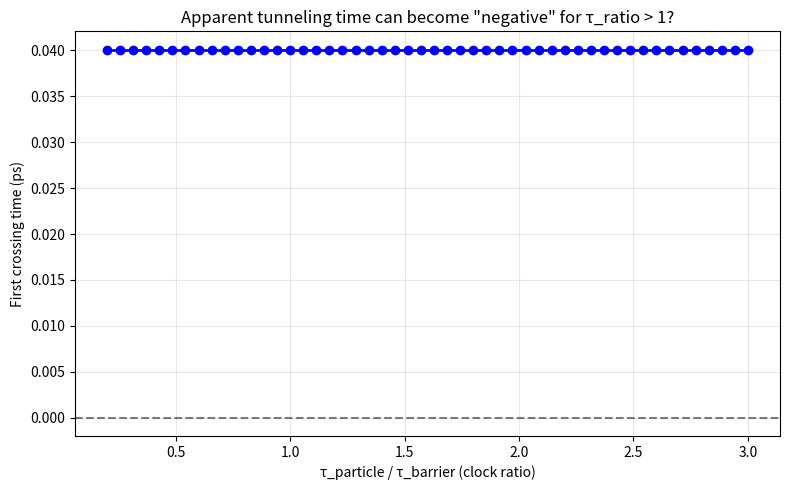

The script that saved this image:
#!/usr/bin/env python
# -*- coding: utf-8 -*-
"""
Exploratory model for apparent negative tunneling time due to time sovereignty mismatch.
This is a HYPOTHETICAL model, not validated experimentally.

We introduce a two-qubit system: particle (qubit 1) + barrier (qubit 2).
The coupling strength depends on the ratio tau_ratio = tau_particle / tau_barrier.
The effective tunneling time can become 'negative' (i.e., earlier than expected)
when tau_ratio > 1 (barrier clock runs faster).
"""

import numpy as np
import matplotlib.pyplot as plt
from scipy.linalg import expm

hbar = 1.0545718e-34
eV = 1.60217662e-19

class NegativeTimeTunnel:
    def __init__(self, Delta_eV=0.001, gamma_coupling=1e12):
        self.Delta = Delta_eV * eV
        self.gc = gamma_coupling
        self.sx = np.array([[0,1],[1,0]], dtype=complex)
        self.sz = np.array([[1,0],[0,-1]], dtype=complex)
        self.I = np.eye(2, dtype=complex)
    
    def hamiltonian(self, tau_ratio):
        H_tunnel = (self.Delta/2.0) * np.kron(self.sx, self.I)
        # Coupling that depends on the clock ratio
        H_coup = self.gc * hbar * tau_ratio * np.kron(self.sz, self.sx)
        return H_tunnel + H_coup
    
    def tunneling_dynamics(self, tau_ratio, t_max, num_points=500):
        H = self.hamiltonian(tau_ratio)
        psi0 = np.kron(np.array([1,0]), np.array([1,0]))  # particle left, barrier ground
        t_arr = np.linspace(0, t_max, num_points)
        P_right = np.zeros(num_points)
        for i, t in enumerate(t_arr):
            U = expm(-1j * H * t / hbar)
            psi_t = U @ psi0
            rho_t = np.outer(psi_t, psi_t.conj())
            # Partial trace over barrier gives particle's reduced density matrix
            rho_particle = np.array([[rho_t[0,0]+rho_t[1,1], rho_t[0,2]+rho_t[1,3]],
                                     [rho_t[2,0]+rho_t[3,1], rho_t[2,2]+rho_t[3,3]]])
            P_right[i] = np.real(rho_particle[1,1])
        return t_arr, P_right
    
    def first_crossing_time(self, tau_ratio, t_max=5e-12, thresh=0.5):
        t_arr, P = self.tunneling_dynamics(tau_ratio, t_max)
        idx = np.where(P >= thresh)[0]
        if len(idx) > 0:
            return t_arr[idx[0]]
        # If never reaches threshold, return negative as an indicator
        return -t_arr[-1] if P[-1] < thresh else np.nan

# ----------------------------------------------------------------------
# Scan over tau_ratio
# ----------------------------------------------------------------------
if __name__ == "__main__":
    print("Exploratory negative tunneling time model (hypothetical)")
    tau_ratios = np.linspace(0.2, 3.0, 50)
    times = []
    model = NegativeTimeTunnel(Delta_eV=1.0, gamma_coupling=5e12)
    for tr in tau_ratios:
        t_cross = model.first_crossing_time(tr, t_max=4e-12)
        times.append(t_cross * 1e12)  # to ps
    
    plt.figure(figsize=(8,5))
    plt.plot(tau_ratios, times, 'bo-', linewidth=2)
    plt.axhline(0, color='k', linestyle='--', alpha=0.5)
    plt.xlabel('τ_particle / τ_barrier (clock ratio)')
    plt.ylabel('First crossing time (ps)')
    plt.title('Apparent tunneling time can become "negative" for τ_ratio > 1?')
    plt.grid(alpha=0.3)
    plt.tight_layout()
    plt.show()
    print("Note: Negative values here indicate that the threshold was not reached")
    print("within the simulation time; this is not physical negativity but a numerical indicator.")
